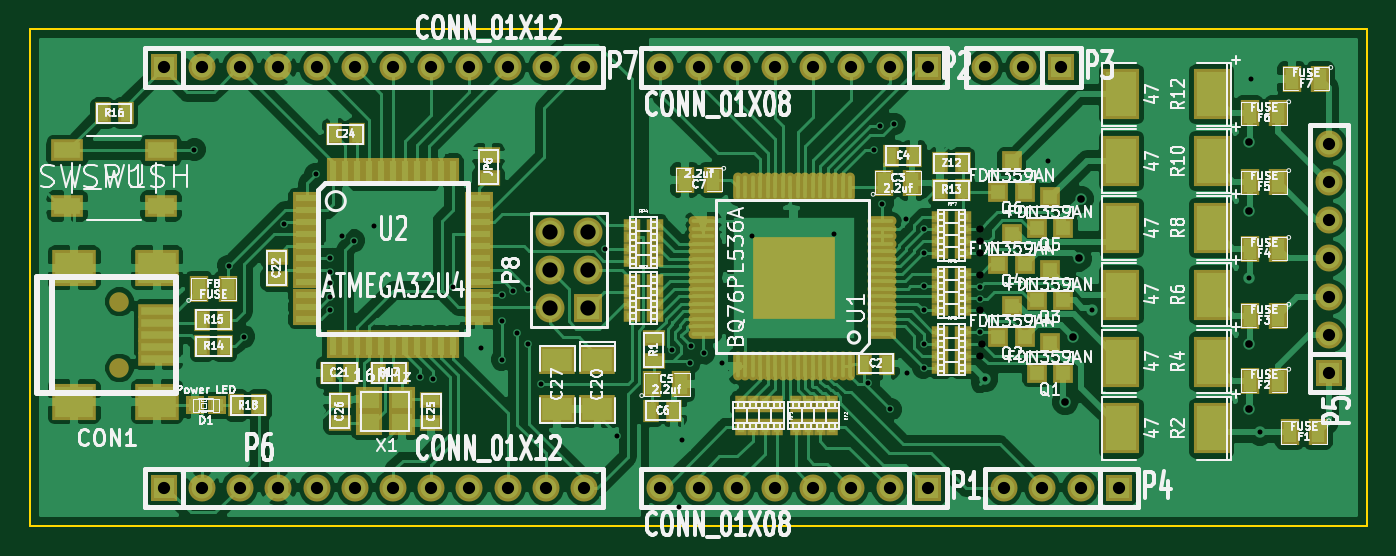
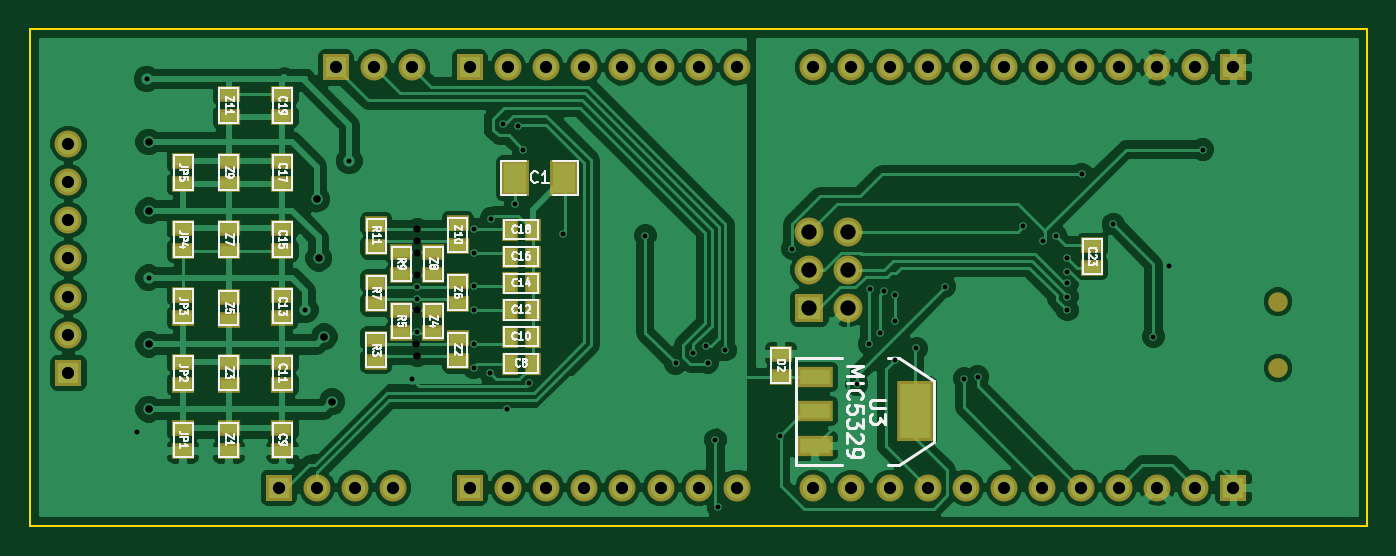
Circuit board: 8 layer files. Board 88.9 x 33.0 mm.
- bottom_copper: BMS-B_Cu.gbl (82962 bytes)
- bottom_mask: BMS-B_Mask.gbs (3188 bytes)
- bottom_silk: BMS-B_SilkS.gbo (26726 bytes)
- outline: BMS-Edge_Cuts.gbr (452 bytes)
- top_copper: BMS-F_Cu.gtl (127131 bytes)
- top_mask: BMS-F_Mask.gts (7306 bytes)
- top_silk: BMS-F_SilkS.gto (87129 bytes)
- drill: BMS.drl (1953 bytes)

=== bottom_copper: BMS-B_Cu.gbl (82962 bytes, source omitted) ===
=== bottom_mask: BMS-B_Mask.gbs ===
G04 (created by PCBNEW (2013-may-18)-stable) date Tue Apr  7 22:42:00 2015*
%MOIN*%
G04 Gerber Fmt 3.4, Leading zero omitted, Abs format*
%FSLAX34Y34*%
G01*
G70*
G90*
G04 APERTURE LIST*
%ADD10C,0.00393701*%
%ADD11R,0.060748X0.040748*%
%ADD12R,0.040748X0.060748*%
%ADD13C,0.051148*%
%ADD14R,0.075748X0.095748*%
%ADD15R,0.070748X0.070748*%
%ADD16C,0.070748*%
%ADD17R,0.075748X0.075748*%
%ADD18C,0.075748*%
%ADD19R,0.095748X0.159748*%
%ADD20R,0.095748X0.055748*%
G04 APERTURE END LIST*
G54D10*
G54D11*
X83447Y-45341D03*
X83447Y-45941D03*
X82807Y-44591D03*
X82807Y-45191D03*
X83447Y-43841D03*
X83447Y-44441D03*
X82807Y-43081D03*
X82807Y-43681D03*
X84942Y-45206D03*
X84942Y-44606D03*
X87397Y-49051D03*
X87397Y-48451D03*
X84287Y-45941D03*
X84287Y-45341D03*
X84947Y-46701D03*
X84947Y-46101D03*
X84287Y-44441D03*
X84287Y-43841D03*
X84942Y-43706D03*
X84942Y-43106D03*
G54D12*
X80847Y-43951D03*
X81447Y-43951D03*
X80847Y-44651D03*
X81447Y-44651D03*
X80847Y-45351D03*
X81447Y-45351D03*
X80847Y-46051D03*
X81447Y-46051D03*
X80847Y-46751D03*
X81447Y-46751D03*
G54D11*
X87397Y-42051D03*
X87397Y-41451D03*
X87397Y-43801D03*
X87397Y-43201D03*
X87397Y-45551D03*
X87397Y-44951D03*
X87397Y-47301D03*
X87397Y-46701D03*
X82807Y-46091D03*
X82807Y-46691D03*
X87397Y-40301D03*
X87397Y-39701D03*
G54D12*
X80847Y-43251D03*
X81447Y-43251D03*
G54D13*
X61335Y-45134D03*
X61335Y-46866D03*
G54D14*
X81317Y-41901D03*
X80017Y-41901D03*
G54D11*
X89997Y-43801D03*
X89997Y-43201D03*
X66200Y-44250D03*
X66200Y-43650D03*
X89997Y-45551D03*
X89997Y-44951D03*
X89997Y-47301D03*
X89997Y-46701D03*
X89997Y-49051D03*
X89997Y-48451D03*
X88797Y-46701D03*
X88797Y-47301D03*
X88797Y-45001D03*
X88797Y-45601D03*
X88797Y-43201D03*
X88797Y-43801D03*
X88797Y-48451D03*
X88797Y-49051D03*
X88797Y-41451D03*
X88797Y-42051D03*
X88797Y-39701D03*
X88797Y-40301D03*
X89997Y-42051D03*
X89997Y-41451D03*
G54D15*
X82497Y-50001D03*
G54D16*
X81497Y-50001D03*
X80497Y-50001D03*
X79497Y-50001D03*
X78497Y-50001D03*
X77497Y-50001D03*
X76497Y-50001D03*
X75497Y-50001D03*
G54D15*
X82497Y-39001D03*
G54D16*
X81497Y-39001D03*
X80497Y-39001D03*
X79497Y-39001D03*
X78497Y-39001D03*
X77497Y-39001D03*
X76497Y-39001D03*
X75497Y-39001D03*
G54D15*
X92997Y-47001D03*
G54D16*
X92997Y-46001D03*
X92997Y-45001D03*
X92997Y-44001D03*
X92997Y-43001D03*
X92997Y-42001D03*
X92997Y-41001D03*
G54D15*
X87497Y-50001D03*
G54D16*
X86497Y-50001D03*
X85497Y-50001D03*
X84497Y-50001D03*
G54D15*
X85997Y-39001D03*
G54D16*
X84997Y-39001D03*
X83997Y-39001D03*
G54D15*
X62500Y-50000D03*
G54D16*
X63500Y-50000D03*
X64500Y-50000D03*
X65500Y-50000D03*
X66500Y-50000D03*
X67500Y-50000D03*
X68500Y-50000D03*
X69500Y-50000D03*
X70500Y-50000D03*
X71500Y-50000D03*
X72500Y-50000D03*
X73500Y-50000D03*
G54D15*
X62500Y-39000D03*
G54D16*
X63500Y-39000D03*
X64500Y-39000D03*
X65500Y-39000D03*
X66500Y-39000D03*
X67500Y-39000D03*
X68500Y-39000D03*
X69500Y-39000D03*
X70500Y-39000D03*
X71500Y-39000D03*
X72500Y-39000D03*
X73500Y-39000D03*
G54D17*
X73600Y-45300D03*
G54D18*
X72600Y-45300D03*
X73600Y-44300D03*
X72600Y-44300D03*
X73600Y-43300D03*
X72600Y-43300D03*
G54D19*
X70850Y-48000D03*
G54D20*
X73450Y-48000D03*
X73450Y-48900D03*
X73450Y-47100D03*
G54D11*
X74350Y-46500D03*
X74350Y-47100D03*
M02*

=== bottom_silk: BMS-B_SilkS.gbo (26726 bytes, source omitted) ===
=== outline: BMS-Edge_Cuts.gbr ===
G04 (created by PCBNEW (2013-may-18)-stable) date Tue Apr  7 22:42:00 2015*
%MOIN*%
G04 Gerber Fmt 3.4, Leading zero omitted, Abs format*
%FSLAX34Y34*%
G01*
G70*
G90*
G04 APERTURE LIST*
%ADD10C,0.00393701*%
%ADD11C,0.00590551*%
G04 APERTURE END LIST*
G54D10*
G54D11*
X59000Y-51000D02*
X59000Y-50500D01*
X94000Y-51000D02*
X59000Y-51000D01*
X94000Y-38000D02*
X94000Y-51000D01*
X59000Y-38000D02*
X94000Y-38000D01*
X59000Y-50500D02*
X59000Y-38000D01*
M02*

=== top_copper: BMS-F_Cu.gtl (127131 bytes, source omitted) ===
=== top_mask: BMS-F_Mask.gts (7306 bytes, source omitted) ===
=== top_silk: BMS-F_SilkS.gto (87129 bytes, source omitted) ===
=== drill: BMS.drl ===
M48
INCH,TZ
T1C0.013
T2C0.020
T3C0.032
T4C0.040
%
G90
G05
T1
X63300Y-41150
X64200Y-44200
X64600Y-46050
X65650Y-43100
X66475Y-41800
X66850Y-44000
X66850Y-44350
X66850Y-44650
X66850Y-45000
X66850Y-45350
X67150Y-43400
X67480Y-43540
X68000Y-43150
X69200Y-47100
X69550Y-47150
X70060Y-44740
X70800Y-46350
X71350Y-44950
X71350Y-45650
X71350Y-46650
X71650Y-44850
X71750Y-45950
X72020Y-44800
X72040Y-46240
X72360Y-47300
X74050Y-43750
X74370Y-48640
X75800Y-46400
X75990Y-50510
X76060Y-48750
X76260Y-46730
X76310Y-46280
X76640Y-46480
X77100Y-46750
X77900Y-43400
X80050Y-43350
X80940Y-47270
X81090Y-41160
X81237Y-40521
X81307Y-42571
X81520Y-47950
X81617Y-40481
X81937Y-42961
X81950Y-47000
X82387Y-46231
X82387Y-46861
X82389Y-43863
X82389Y-45363
X82390Y-43234
X82390Y-44734
X83867Y-44741
X83867Y-45051
X83867Y-45921
X83997Y-47151
X85647Y-41451
X86797Y-45351
X90897Y-44501
X90947Y-39301
X91197Y-48551
T2
X83864Y-46548
X83867Y-43231
X83867Y-43551
X83867Y-43861
X83867Y-44421
X83867Y-45361
X83907Y-46231
X86097Y-47751
X86297Y-46051
X86447Y-44001
X86497Y-42451
X90897Y-40951
X90897Y-42751
X90897Y-46251
X90897Y-47951
T3
X62500Y-39000
X62500Y-50000
X63500Y-39000
X63500Y-50000
X64500Y-39000
X64500Y-50000
X65500Y-39000
X65500Y-50000
X66500Y-39000
X66500Y-50000
X67500Y-39000
X67500Y-50000
X68500Y-39000
X68500Y-50000
X69500Y-39000
X69500Y-50000
X70500Y-39000
X70500Y-50000
X71500Y-39000
X71500Y-50000
X72500Y-39000
X72500Y-50000
X73500Y-39000
X73500Y-50000
X75497Y-39001
X75497Y-50001
X76497Y-39001
X76497Y-50001
X77497Y-39001
X77497Y-50001
X78497Y-39001
X78497Y-50001
X79497Y-39001
X79497Y-50001
X80497Y-39001
X80497Y-50001
X81497Y-39001
X81497Y-50001
X82497Y-39001
X82497Y-50001
X83997Y-39001
X84497Y-50001
X84997Y-39001
X85497Y-50001
X85997Y-39001
X86497Y-50001
X87497Y-50001
X92997Y-41001
X92997Y-42001
X92997Y-43001
X92997Y-44001
X92997Y-45001
X92997Y-46001
X92997Y-47001
T4
X72600Y-43300
X72600Y-44300
X72600Y-45300
X73600Y-43300
X73600Y-44300
X73600Y-45300
T0
M30

